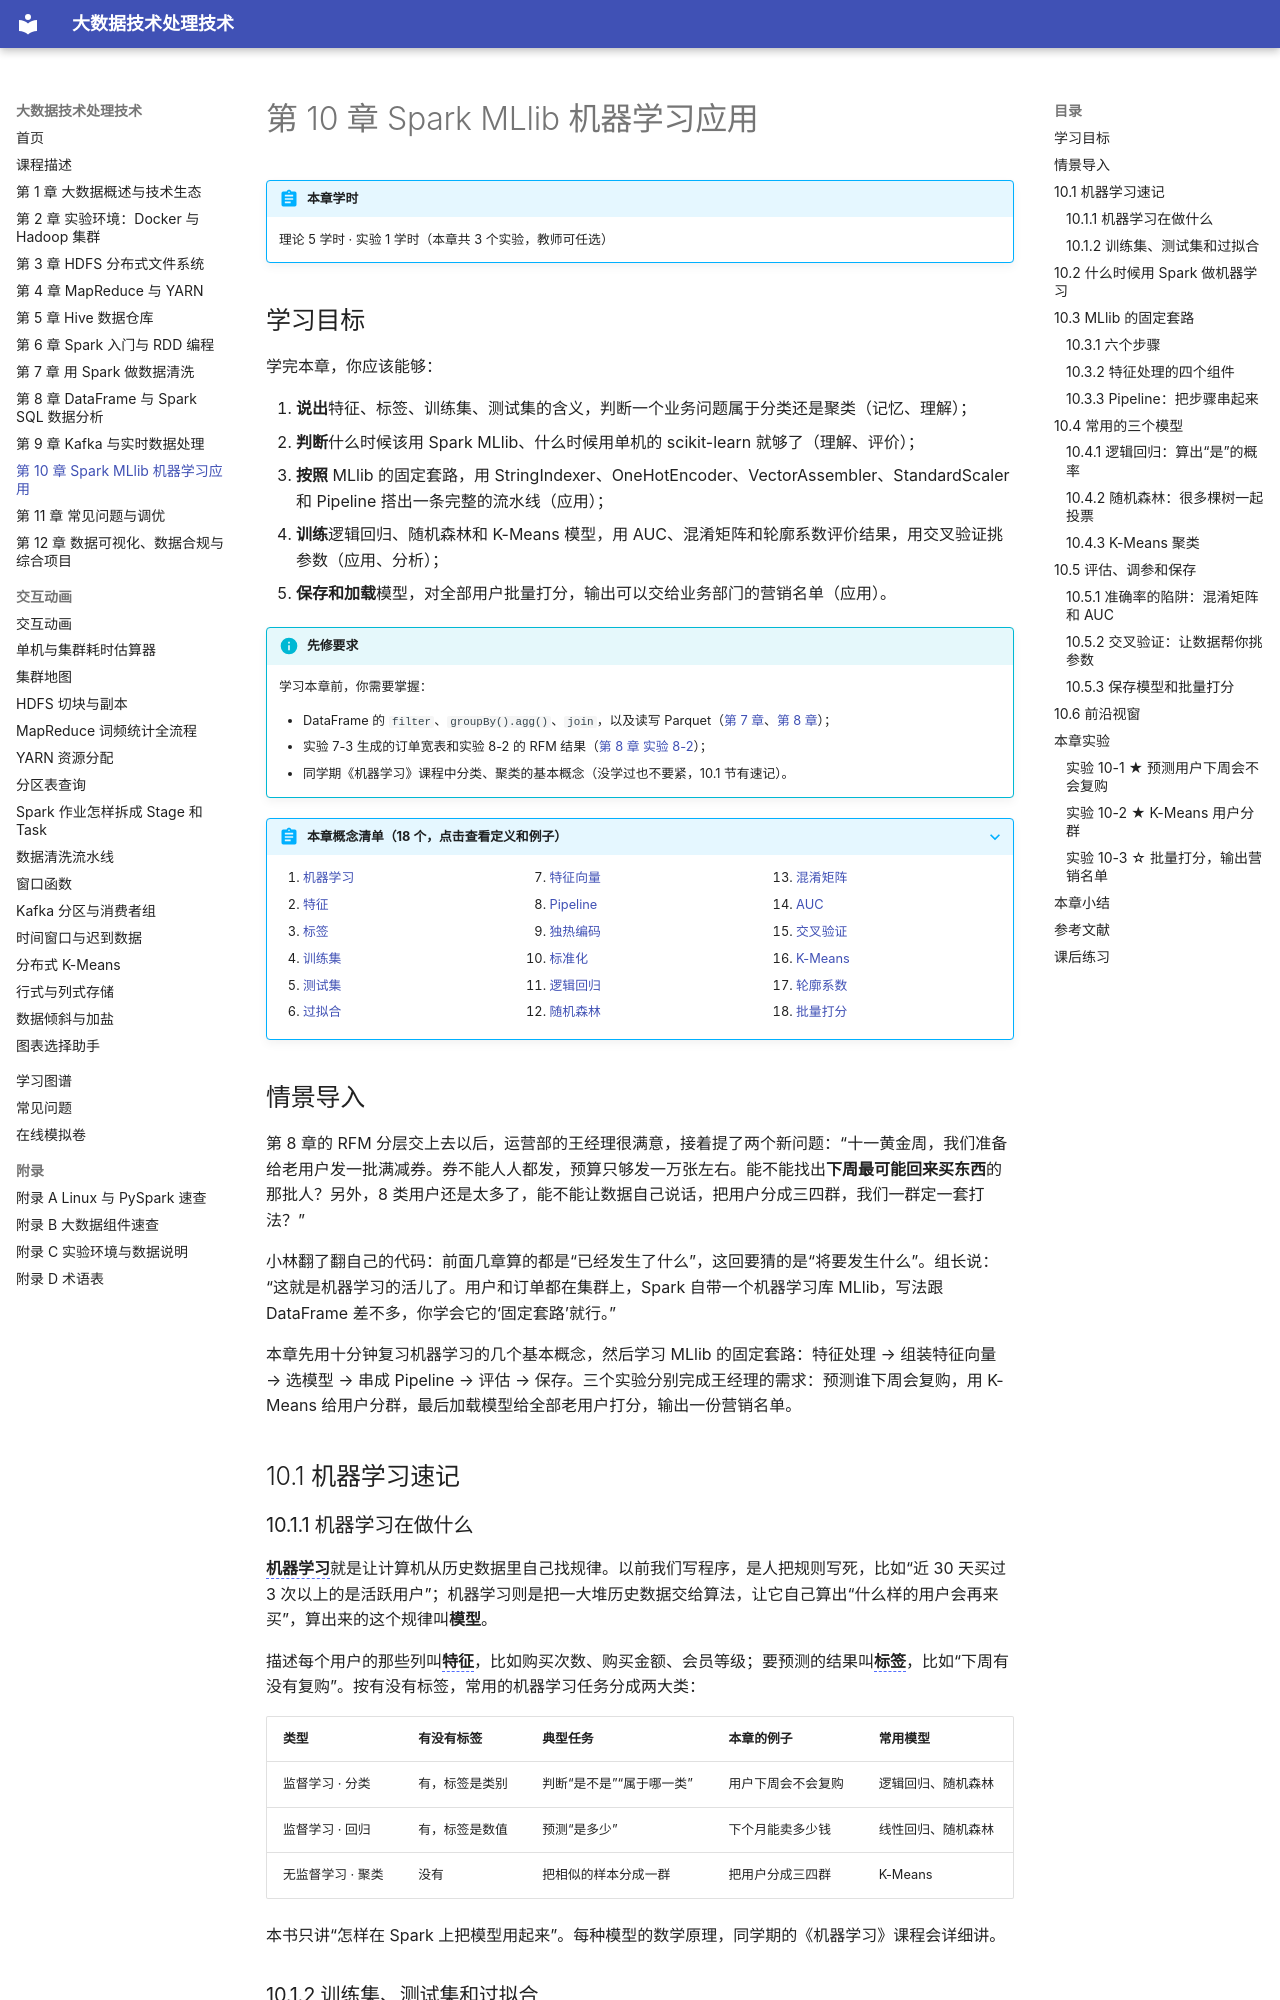

repository: MingziFu9/bigdata-textbook · page: chapters/10-mllib/index.html · generator: mkdocs

---
title: 第 10 章 Spark MLlib 机器学习应用
description: 用 Spark MLlib 的固定套路做机器学习：特征处理、组装特征向量、Pipeline、逻辑回归与随机森林、AUC 与混淆矩阵、交叉验证、K-Means 用户分群，以及保存模型、批量打分输出营销名单
---

# 第 10 章 Spark MLlib 机器学习应用

!!! abstract "本章学时"
    理论 5 学时 · 实验 1 学时（本章共 3 个实验，教师可任选）

## 学习目标

学完本章，你应该能够：

1. **说出**特征、标签、训练集、测试集的含义，判断一个业务问题属于分类还是聚类（记忆、理解）；
2. **判断**什么时候该用 Spark MLlib、什么时候用单机的 scikit-learn 就够了（理解、评价）；
3. **按照** MLlib 的固定套路，用 StringIndexer、OneHotEncoder、VectorAssembler、StandardScaler 和 Pipeline 搭出一条完整的流水线（应用）；
4. **训练**逻辑回归、随机森林和 K-Means 模型，用 AUC、混淆矩阵和轮廓系数评价结果，用交叉验证挑参数（应用、分析）；
5. **保存和加载**模型，对全部用户批量打分，输出可以交给业务部门的营销名单（应用）。

!!! info "先修要求"
    学习本章前，你需要掌握：

    - DataFrame 的 `filter`、`groupBy().agg()`、`join`，以及读写 Parquet（[第 7 章](../07-data-cleaning/index.md)、[第 8 章](../08-spark-sql/index.md)）；
    - 实验 7-3 生成的订单宽表和实验 8-2 的 RFM 结果（[第 8 章 实验 8-2](../08-spark-sql/index.md#8-2-rfm)）；
    - 同学期《机器学习》课程中分类、聚类的基本概念（没学过也不要紧，10.1 节有速记）。

??? abstract "本章概念清单（18 个，点击查看定义和例子）"
    1. [机器学习](../../appendix/glossary.md#g-机器学习)
    2. [特征](../../appendix/glossary.md#g-特征)
    3. [标签](../../appendix/glossary.md#g-标签)
    4. [训练集](../../appendix/glossary.md#g-训练集)
    5. [测试集](../../appendix/glossary.md#g-测试集)
    6. [过拟合](../../appendix/glossary.md#g-过拟合)
    7. [特征向量](../../appendix/glossary.md#g-特征向量)
    8. [Pipeline](../../appendix/glossary.md#g-Pipeline)
    9. [独热编码](../../appendix/glossary.md#g-独热编码)
    10. [标准化](../../appendix/glossary.md#g-标准化)
    11. [逻辑回归](../../appendix/glossary.md#g-逻辑回归)
    12. [随机森林](../../appendix/glossary.md#g-随机森林)
    13. [混淆矩阵](../../appendix/glossary.md#g-混淆矩阵)
    14. [AUC](../../appendix/glossary.md#g-AUC)
    15. [交叉验证](../../appendix/glossary.md#g-交叉验证)
    16. [K-Means](../../appendix/glossary.md#g-K-Means)
    17. [轮廓系数](../../appendix/glossary.md#g-轮廓系数)
    18. [批量打分](../../appendix/glossary.md#g-批量打分)

## 情景导入

第 8 章的 RFM 分层交上去以后，运营部的王经理很满意，接着提了两个新问题：“十一黄金周，我们准备给老用户发一批满减券。券不能人人都发，预算只够发一万张左右。能不能找出**下周最可能回来买东西**的那批人？另外，8 类用户还是太多了，能不能让数据自己说话，把用户分成三四群，我们一群定一套打法？”

小林翻了翻自己的代码：前面几章算的都是“已经发生了什么”，这回要猜的是“将要发生什么”。组长说：“这就是机器学习的活儿了。用户和订单都在集群上，Spark 自带一个机器学习库 MLlib，写法跟 DataFrame 差不多，你学会它的‘固定套路’就行。”

本章先用十分钟复习机器学习的几个基本概念，然后学习 MLlib 的固定套路：特征处理 → 组装特征向量 → 选模型 → 串成 Pipeline → 评估 → 保存。三个实验分别完成王经理的需求：预测谁下周会复购，用 K-Means 给用户分群，最后加载模型给全部老用户打分，输出一份营销名单。

## 10.1 机器学习速记
